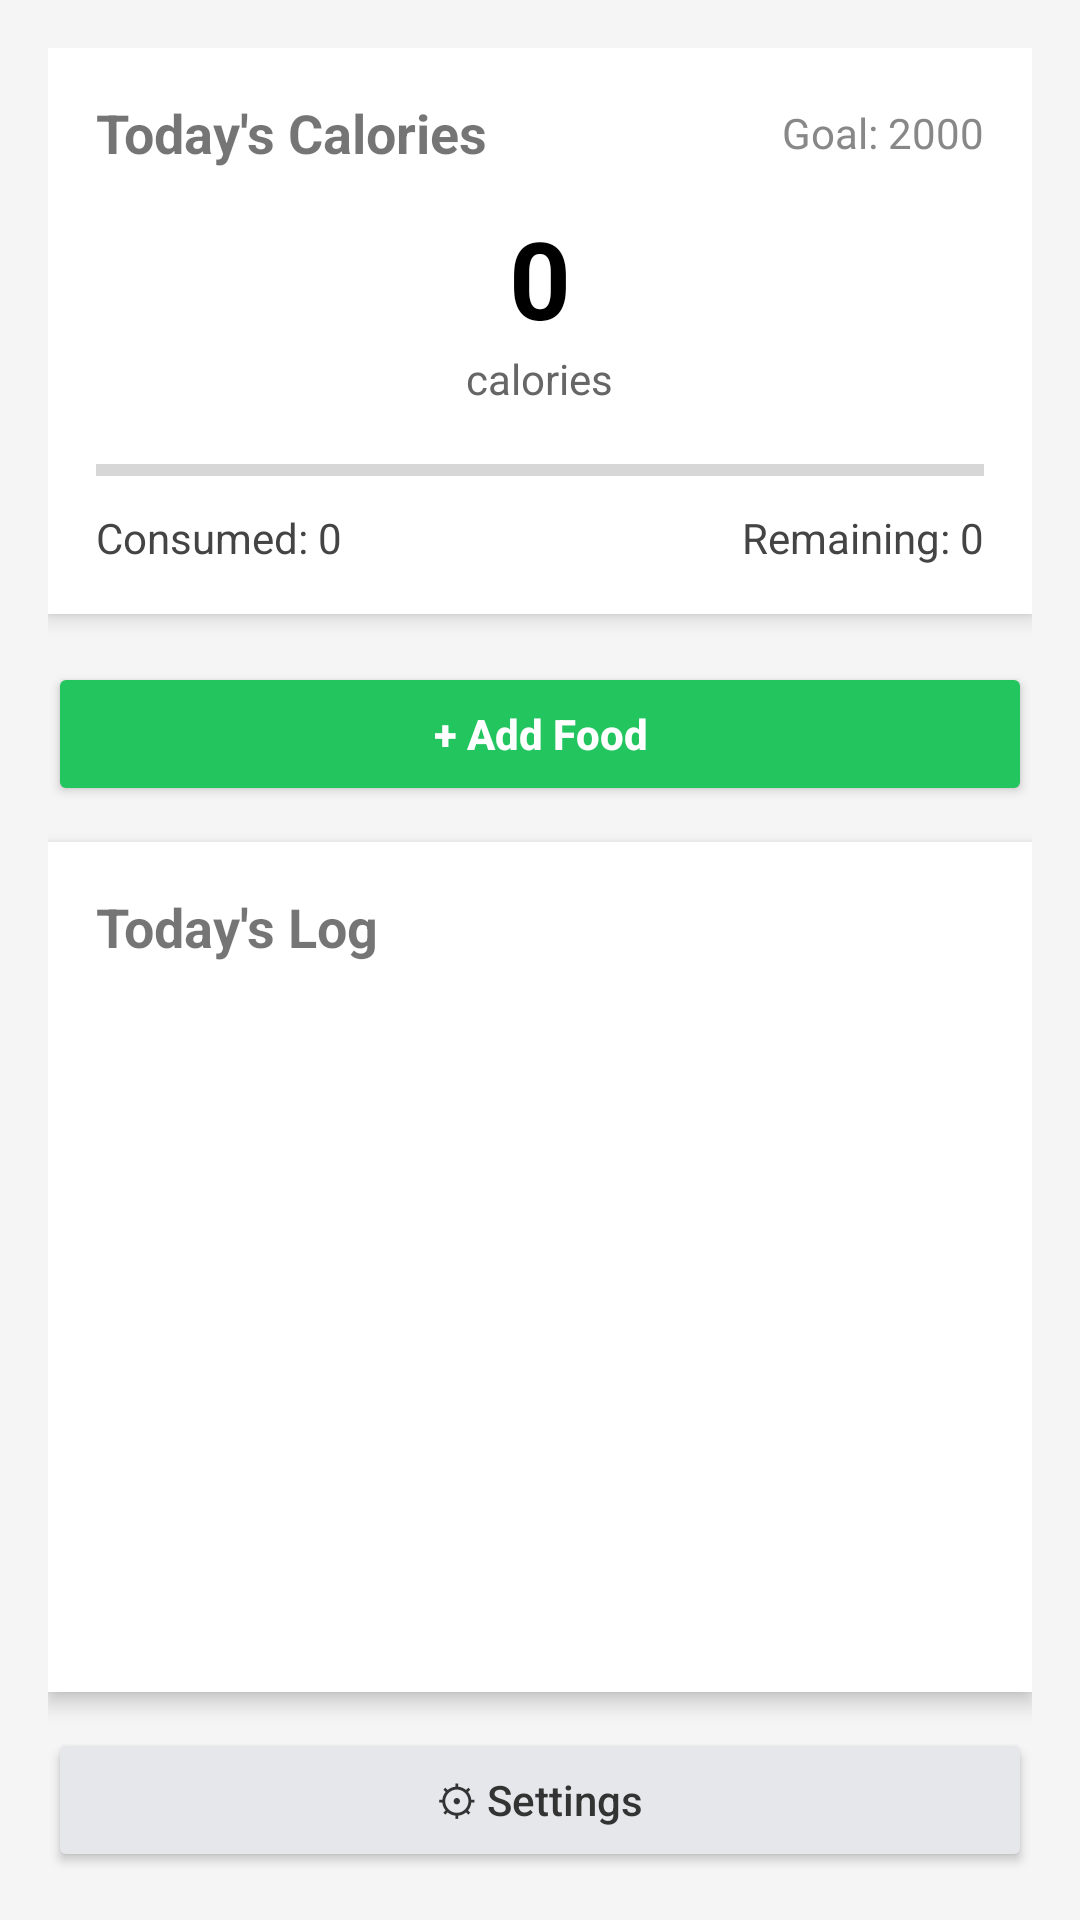

Layout XML and referenced resources for this Android screen:
<!-- AndroidManifest.xml: application theme Theme.Calotrack -->
<!-- res/layout/activity_main.xml -->
<?xml version="1.0" encoding="utf-8"?>
<LinearLayout xmlns:android="http://schemas.android.com/apk/res/android"
    android:layout_width="match_parent"
    android:layout_height="match_parent"
    android:orientation="vertical"
    android:padding="16dp"
    android:background="#F5F5F5">

    <LinearLayout
        android:layout_width="match_parent"
        android:layout_height="wrap_content"
        android:orientation="vertical"
        android:background="@android:color/white"
        android:elevation="4dp"
        android:padding="16dp"
        android:layout_marginBottom="16dp"
        android:clipToOutline="true">

        <LinearLayout
            android:layout_width="match_parent"
            android:layout_height="wrap_content"
            android:orientation="horizontal"
            android:gravity="center_vertical">

            <TextView
                android:layout_width="0dp"
                android:layout_weight="1"
                android:layout_height="wrap_content"
                android:text="Today's Calories"
                android:textStyle="bold"
                android:textSize="18sp" />

            <TextView
                android:id="@+id/targetCalories"
                android:layout_width="wrap_content"
                android:layout_height="wrap_content"
                android:text="Goal: 2000"
                android:textColor="#888888"
                android:textSize="14sp" />
        </LinearLayout>

        <TextView
            android:id="@+id/totalCalories"
            android:layout_width="wrap_content"
            android:layout_height="wrap_content"
            android:text="0"
            android:textStyle="bold"
            android:textSize="36sp"
            android:layout_gravity="center"
            android:layout_marginTop="12dp"
            android:textColor="#000" />

        <TextView
            android:layout_width="wrap_content"
            android:layout_height="wrap_content"
            android:text="calories"
            android:layout_gravity="center"
            android:textColor="#666666"
            android:textSize="14sp" />

        <ProgressBar
            android:id="@+id/progressBar"
            style="?android:attr/progressBarStyleHorizontal"
            android:layout_width="match_parent"
            android:layout_height="10dp"
            android:layout_marginTop="16dp"
            android:max="100"
            android:progress="0"
            android:progressTint="#22C55E"
            android:backgroundTint="#E0E0E0" />

        <LinearLayout
            android:layout_width="match_parent"
            android:layout_height="wrap_content"
            android:orientation="horizontal"
            android:layout_marginTop="8dp"
            android:gravity="center_vertical">

            <TextView
                android:id="@+id/consumedCalories"
                android:layout_width="0dp"
                android:layout_weight="1"
                android:layout_height="wrap_content"
                android:text="Consumed: 0"
                android:textSize="14sp"
                android:textColor="#444" />

            <TextView
                android:id="@+id/remainingCalories"
                android:layout_width="wrap_content"
                android:layout_height="wrap_content"
                android:text="Remaining: 0"
                android:textSize="14sp"
                android:textColor="#444" />
        </LinearLayout>
    </LinearLayout>

    <Button
        android:id="@+id/btnAddFood"
        android:layout_width="match_parent"
        android:layout_height="wrap_content"
        android:text="+ Add Food"
        android:textAllCaps="false"
        android:textColor="@android:color/white"
        android:textStyle="bold"
        android:backgroundTint="#22C55E"
        android:padding="12dp"
        android:elevation="3dp"
        android:layout_marginBottom="12dp" />

    <LinearLayout
        android:layout_width="match_parent"
        android:layout_height="0dp"
        android:layout_weight="1"
        android:orientation="vertical"
        android:background="@android:color/white"
        android:padding="16dp"
        android:elevation="4dp"
        android:clipToOutline="true">

        <TextView
            android:layout_width="wrap_content"
            android:layout_height="wrap_content"
            android:text="Today's Log"
            android:textStyle="bold"
            android:textSize="18sp"
            android:layout_marginBottom="8dp" />

        <ListView
            android:id="@+id/foodLogList"
            android:layout_width="match_parent"
            android:layout_height="match_parent"
            android:divider="@android:color/transparent"
            android:dividerHeight="8dp"
            android:clipToPadding="false" />
    </LinearLayout>

    <Button
        android:id="@+id/btnSettings"
        android:layout_width="match_parent"
        android:layout_height="wrap_content"
        android:text="⚙ Settings"
        android:textAllCaps="false"
        android:backgroundTint="#E5E7EB"
        android:textColor="#333"
        android:padding="12dp"
        android:elevation="2dp"
        android:layout_marginTop="12dp" />
</LinearLayout>
<!-- resources referenced by this layout -->
<resources>
  <style name="Theme.Calotrack" parent="Theme.MaterialComponents.DayNight.NoActionBar">
          <item name="colorPrimary">#16A34A</item>
          <item name="colorPrimaryVariant">#16A34A</item>
          <item name="colorOnPrimary">#FFFFFF</item>
          <item name="android:statusBarColor">#16A34A</item>
      </style>
</resources>
